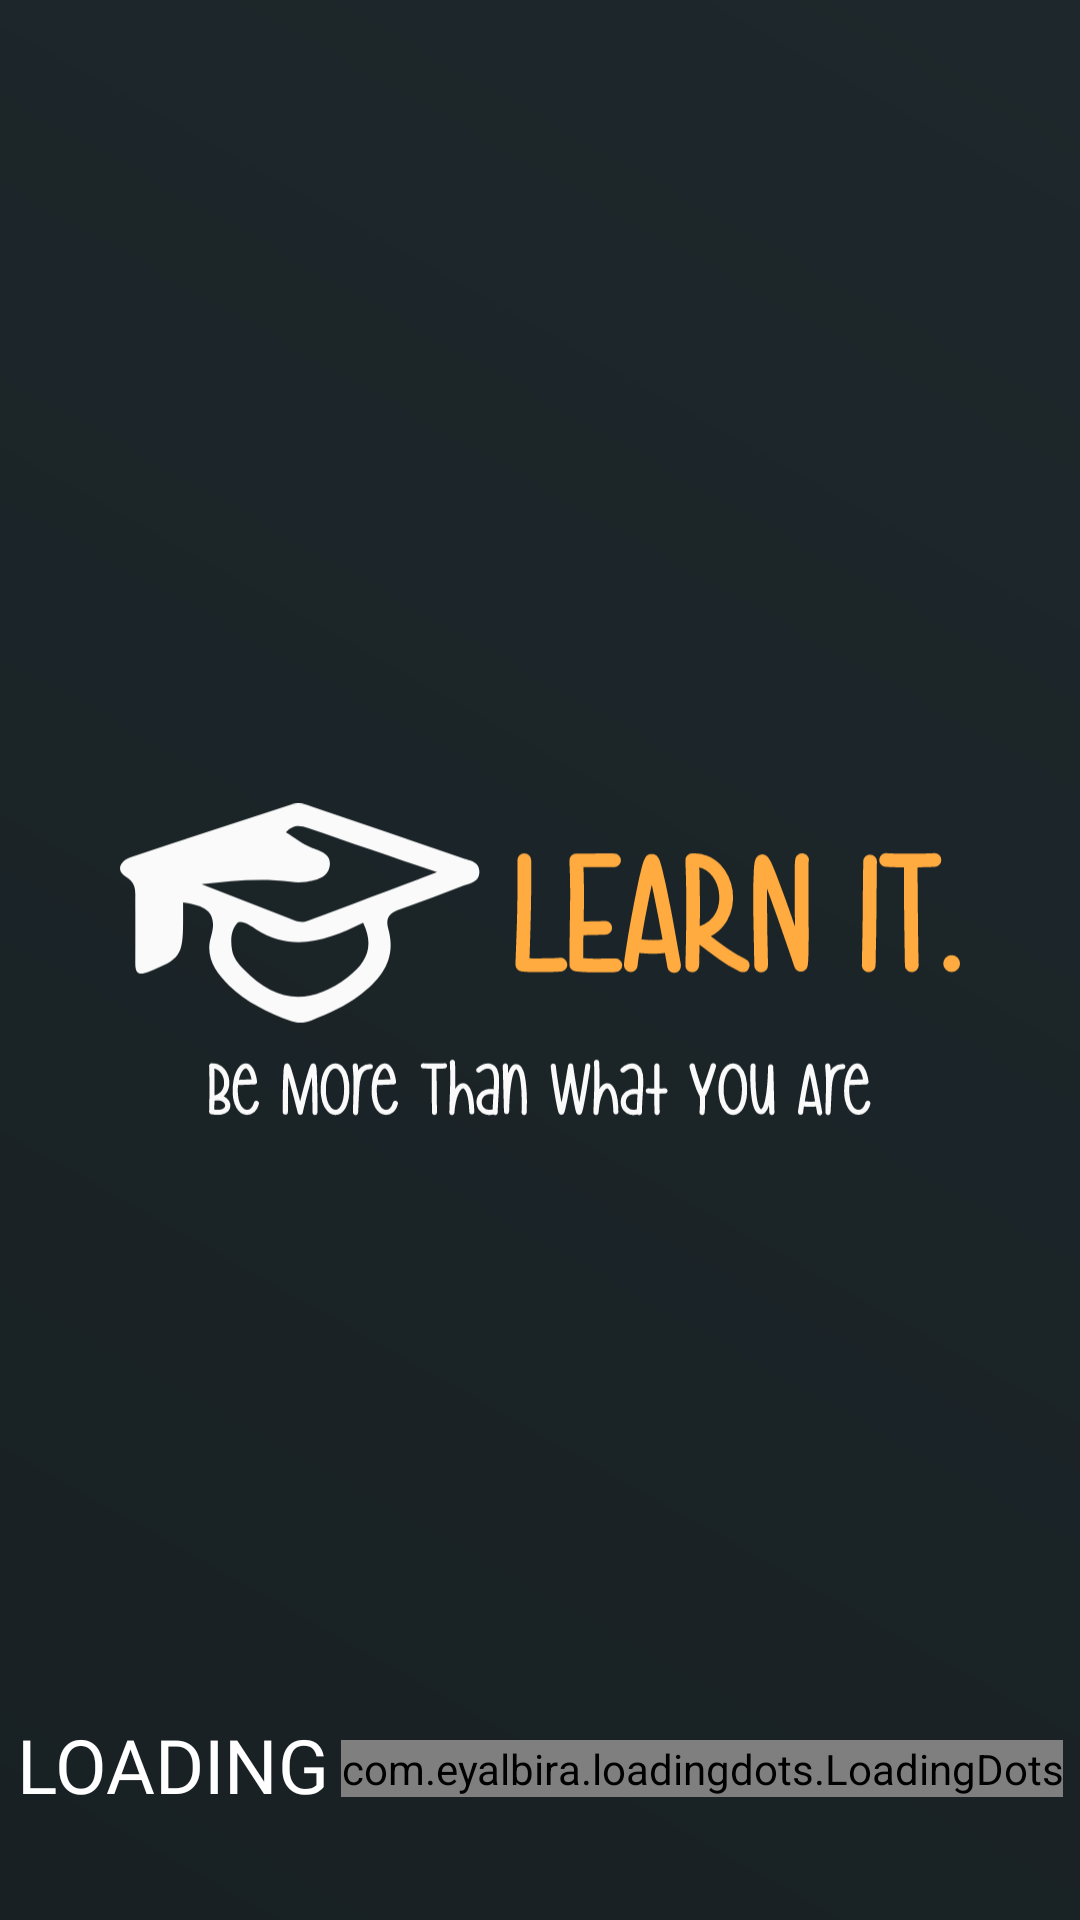

This screen was rendered from an Android layout file. Write that file and the resources it references.
<!-- AndroidManifest.xml: application theme AppTheme.NoActionBar -->
<!-- res/layout/activity_splash.xml -->
<?xml version="1.0" encoding="utf-8"?>
<RelativeLayout
    xmlns:android="http://schemas.android.com/apk/res/android"
    xmlns:app="http://schemas.android.com/apk/res-auto"
    android:layout_width="match_parent"
    android:layout_height="match_parent"
    android:background="@drawable/background_gradient">

    <ImageView
        android:layout_width="match_parent"
        android:layout_height="wrap_content"
        android:src="@drawable/ic_logo"
        android:layout_marginStart="40dp"
        android:layout_marginEnd="40dp"
        android:layout_centerInParent="true"
        android:contentDescription="@string/application_icon"/>

    <RelativeLayout
        android:layout_width="wrap_content"
        android:layout_height="wrap_content"
        android:layout_marginBottom="35dp"
        android:layout_alignParentBottom="true"
        android:layout_centerHorizontal="true">

        <TextView
            android:id="@+id/loading_textview"
            android:layout_width="wrap_content"
            android:layout_height="wrap_content"
            android:fontFamily="@font/hey_pretty_girl"
            android:text="@string/loading_title"
            android:textAllCaps="true"
            android:textColor="@color/colorLightText"
            android:textSize="25sp"/>

        <com.eyalbira.loadingdots.LoadingDots
            android:layout_width="wrap_content"
            android:layout_height="wrap_content"
            android:layout_alignBottom="@+id/loading_textview"
            android:layout_toEndOf="@+id/loading_textview"
            android:layout_marginBottom="6dp"
            android:layout_marginStart="4dp"
            app:LoadingDots_dots_color="@color/colorLightText"
            app:LoadingDots_dots_count="3"
            app:LoadingDots_dots_size="5dp"
            app:LoadingDots_dots_space="2dp"/>

    </RelativeLayout>

</RelativeLayout>
<!-- resources referenced by this layout -->
<resources>
  <color name="colorLightText">#ffffff</color>
  <!-- drawable background_gradient (drawable) -->
  <?xml version="1.0" encoding="utf-8"?>
  <shape
      xmlns:android="http://schemas.android.com/apk/res/android"
      android:shape="rectangle">
  
      <gradient
          android:startColor="@color/colorBackGardStart"
          android:endColor="@color/colorBackGardEnd"
          android:angle="225" />
  
  </shape>
  <!-- drawable ic_logo: vector/xml drawable (drawable, 28199 chars, omitted) -->
  <string name="application_icon">application icon</string>
  <string name="loading_title">Loading</string>
  <style name="AppTheme.NoActionBar" parent="Theme.AppCompat.Light.NoActionBar">
          
          <item name="colorPrimary">@color/colorPrimary</item>
          <item name="colorPrimaryDark">@color/colorPrimaryDark</item>
          <item name="colorAccent">@color/colorAccent</item>
      </style>
  <color name="colorBackGardStart">@color/colorPrimary</color>
  <color name="colorBackGardEnd">@color/colorPrimaryDark</color>
  <color name="colorPrimary">#FF1E282C</color>
  <color name="colorPrimaryDark">#FF182023</color>
  <color name="colorAccent">#FFFFAB40</color>
</resources>
